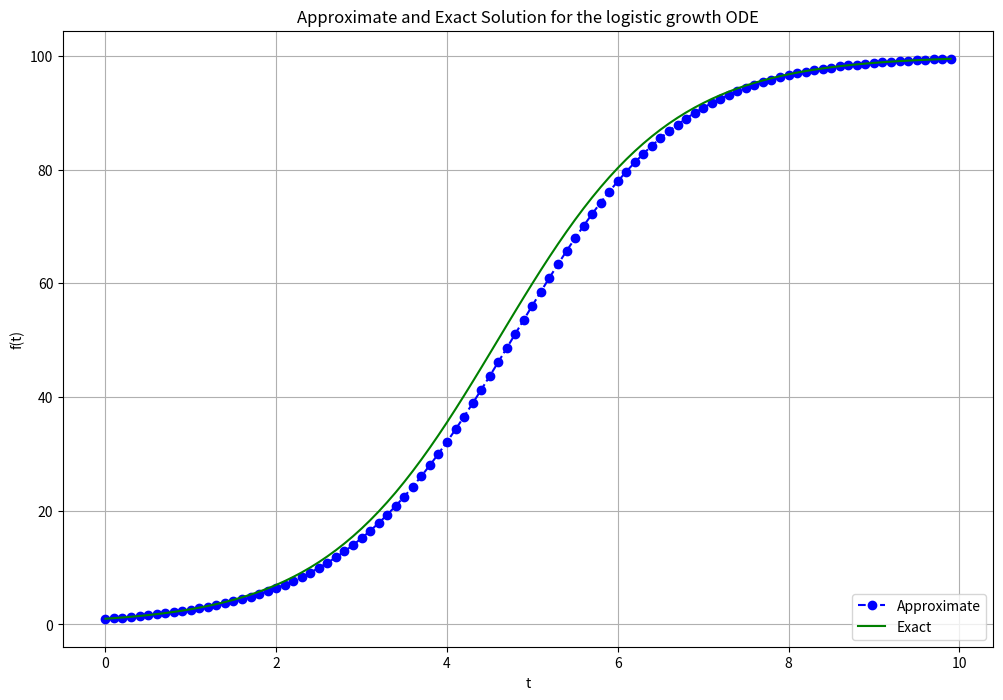

This figure's Python source:
import numpy as np
import matplotlib.pyplot as plt
# Eulers Method:
# f'(x) = F(x,f(x)) and (xo,f(xo))
# f'(x) is the slope of a tangent line!
# for simplicity we will call f'(x) = y'  and f(x) = y
# y1 - y0 = m (x1 -x0)
# y = yo + F(xo,yo)*(x1-x0 )
# we call x1 - x0  the step size or h
# so what we get y = y0 + F(xo,s(xo))*h



# Define parameters
r = 1
K = 100
f = lambda t,y: r*y*(1-y/K) # ODE

h = 0.1 # Step size
max_time = 10 # Maximum time
t = np.arange(0, max_time, h) # Numerical grid
y0 = 1 # Initial Condition

# Explicit Euler Method
y = np.zeros(len(t)) #  We need to create a grid for our y or s values
y[0] = y0 # initializing our initial condition

# fitting
for i in range(0, len(t) - 1):
    y[i + 1] = y[i] + h*f(t[i], y[i])

# plotting our stuff

plt.figure(figsize = (12, 8))
plt.plot(t, y, 'bo--', label='Approximate')
plt.plot(t, y0*K*np.exp(r*t)/(K+y0*(np.exp(r*t) - 1)), 'g', label='Exact')
plt.title('Approximate and Exact Solution for the logistic growth ODE')
plt.xlabel('t')
plt.ylabel('f(t)')
plt.grid()
plt.legend(loc='lower right')
plt.show()